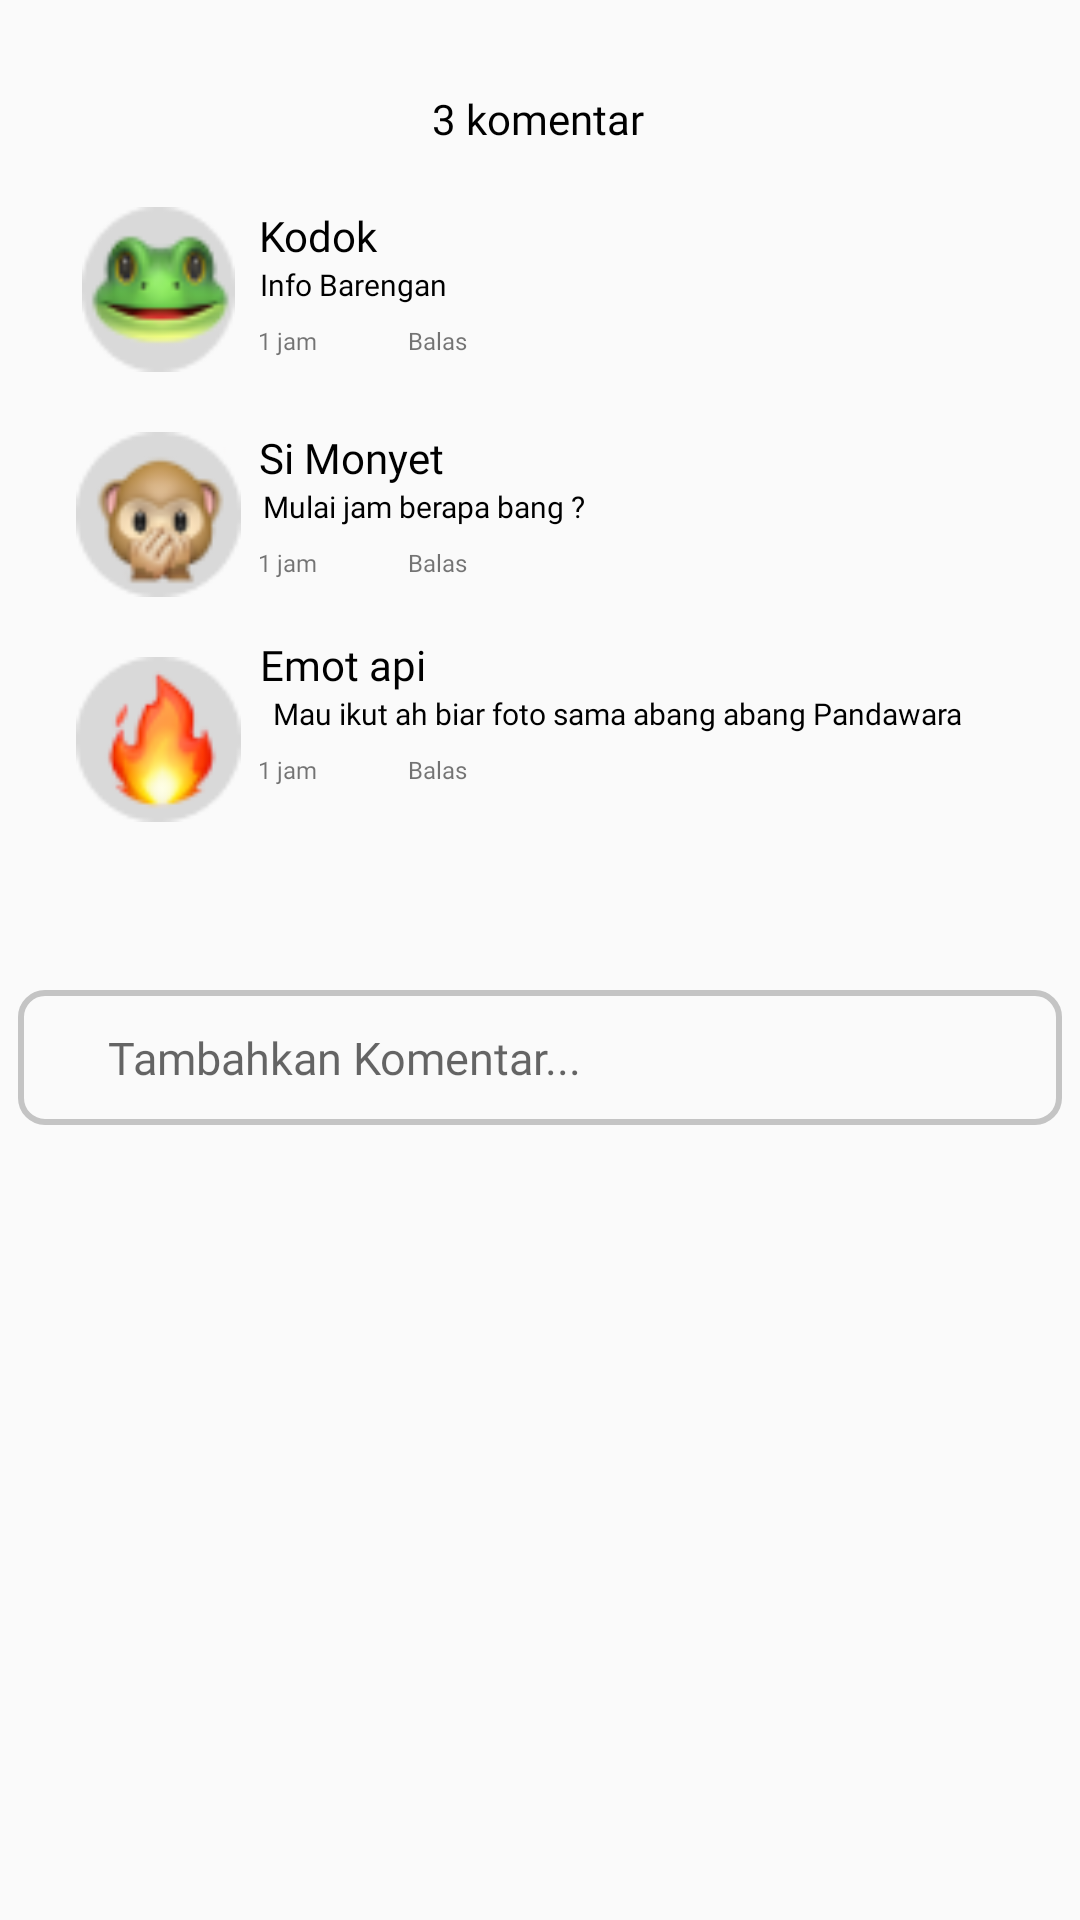

Here is an Android app screen rendered from its layout file. Give the layout XML and the strings, colors and styles it references.
<!-- AndroidManifest.xml: application theme Theme.Pitstop -->
<!-- res/layout/activity_komentar.xml -->
<?xml version="1.0" encoding="utf-8"?>
<androidx.constraintlayout.widget.ConstraintLayout xmlns:android="http://schemas.android.com/apk/res/android"
    xmlns:app="http://schemas.android.com/apk/res-auto"
    xmlns:tools="http://schemas.android.com/tools"
    android:layout_width="match_parent"
    android:layout_height="match_parent"
    tools:context=".Komentar">

    <TextView
        android:id="@+id/t_komen"
        android:layout_width="wrap_content"
        android:layout_height="wrap_content"
        android:layout_marginTop="30dp"
        android:fontFamily="@font/poppinsbold"
        android:text="3 komentar"
        android:textColor="@color/black"
        app:layout_constraintEnd_toEndOf="parent"
        app:layout_constraintHorizontal_bias="0.498"
        app:layout_constraintStart_toStartOf="parent"
        app:layout_constraintTop_toTopOf="parent" />

    <ImageView
        android:id="@+id/img_kodok"
        android:layout_width="55dp"
        android:layout_height="55dp"
        android:layout_marginTop="20dp"
        android:src="@drawable/kodok"
        app:layout_constraintEnd_toEndOf="parent"
        app:layout_constraintHorizontal_bias="0.083"
        app:layout_constraintStart_toStartOf="parent"
        app:layout_constraintTop_toBottomOf="@+id/t_komen" />

    <TextView
        android:id="@+id/t_kodok"
        android:layout_width="wrap_content"
        android:layout_height="wrap_content"
        android:layout_marginTop="20dp"
        android:fontFamily="@font/poppinssemibold"
        android:text="Kodok"
        android:textColor="@color/black"
        app:layout_constraintEnd_toEndOf="parent"
        app:layout_constraintHorizontal_bias="0.27"
        app:layout_constraintStart_toStartOf="parent"
        app:layout_constraintTop_toBottomOf="@+id/t_komen" />

    <TextView
        android:layout_width="wrap_content"
        android:layout_height="wrap_content"
        android:fontFamily="@font/poppinsreguler"
        android:text="Info Barengan"
        android:textColor="@color/black"
        android:textSize="10dp"
        app:layout_constraintEnd_toEndOf="parent"
        app:layout_constraintHorizontal_bias="0.291"
        app:layout_constraintStart_toStartOf="parent"
        app:layout_constraintTop_toBottomOf="@+id/t_kodok" />

    <TextView
        android:layout_width="wrap_content"
        android:layout_height="wrap_content"
        android:layout_marginTop="20dp"
        android:fontFamily="@font/poppinsreguler"
        android:text="1 jam"
        android:textSize="8dp"
        app:layout_constraintEnd_toEndOf="parent"
        app:layout_constraintHorizontal_bias="0.253"
        app:layout_constraintStart_toStartOf="parent"
        app:layout_constraintTop_toBottomOf="@+id/t_kodok" />

    <TextView
        android:layout_width="wrap_content"
        android:layout_height="wrap_content"
        android:layout_marginTop="20dp"
        android:fontFamily="@font/poppinsreguler"
        android:text="Balas"
        android:textSize="8dp"
        app:layout_constraintEnd_toEndOf="parent"
        app:layout_constraintHorizontal_bias="0.4"
        app:layout_constraintStart_toStartOf="parent"
        app:layout_constraintTop_toBottomOf="@+id/t_kodok" />

    <ImageView
        android:id="@+id/img_monyet"
        android:layout_width="55dp"
        android:layout_height="55dp"
        android:layout_marginTop="20dp"
        android:src="@drawable/monyet"
        app:layout_constraintEnd_toEndOf="parent"
        app:layout_constraintHorizontal_bias="0.083"
        app:layout_constraintStart_toStartOf="parent"
        app:layout_constraintTop_toBottomOf="@+id/img_kodok" />

    <TextView
        android:id="@+id/t_monyet"
        android:layout_width="wrap_content"
        android:layout_height="wrap_content"
        android:layout_marginTop="55dp"
        android:fontFamily="@font/poppinssemibold"
        android:text="Si Monyet"
        android:textColor="@color/black"
        app:layout_constraintEnd_toEndOf="parent"
        app:layout_constraintHorizontal_bias="0.289"
        app:layout_constraintStart_toStartOf="parent"
        app:layout_constraintTop_toBottomOf="@+id/t_kodok" />

    <TextView
        android:layout_width="wrap_content"
        android:layout_height="wrap_content"
        android:fontFamily="@font/poppinsreguler"
        android:text="Mulai jam berapa bang ?"
        android:textColor="@color/black"
        android:textSize="10dp"
        app:layout_constraintEnd_toEndOf="parent"
        app:layout_constraintHorizontal_bias="0.347"
        app:layout_constraintStart_toStartOf="parent"
        app:layout_constraintTop_toBottomOf="@+id/t_monyet" />

    <TextView
        android:layout_width="wrap_content"
        android:layout_height="wrap_content"
        android:layout_marginTop="20dp"
        android:fontFamily="@font/poppinsreguler"
        android:text="1 jam"
        android:textSize="8dp"
        app:layout_constraintEnd_toEndOf="parent"
        app:layout_constraintHorizontal_bias="0.253"
        app:layout_constraintStart_toStartOf="parent"
        app:layout_constraintTop_toBottomOf="@+id/t_monyet" />

    <TextView
        android:layout_width="wrap_content"
        android:layout_height="wrap_content"
        android:layout_marginTop="20dp"
        android:fontFamily="@font/poppinsreguler"
        android:text="Balas"
        android:textSize="8dp"
        app:layout_constraintEnd_toEndOf="parent"
        app:layout_constraintHorizontal_bias="0.4"
        app:layout_constraintStart_toStartOf="parent"
        app:layout_constraintTop_toBottomOf="@+id/t_monyet" />

    <ImageView
        android:id="@+id/img_api"
        android:layout_width="55dp"
        android:layout_height="55dp"
        android:layout_marginTop="20dp"
        android:src="@drawable/api"
        app:layout_constraintEnd_toEndOf="parent"
        app:layout_constraintHorizontal_bias="0.083"
        app:layout_constraintStart_toStartOf="parent"
        app:layout_constraintTop_toBottomOf="@+id/img_monyet" />

    <TextView
        android:id="@+id/t_api"
        android:layout_width="wrap_content"
        android:layout_height="wrap_content"
        android:layout_marginTop="50dp"
        android:fontFamily="@font/poppinssemibold"
        android:text="Emot api"
        android:textColor="@color/black"
        app:layout_constraintEnd_toEndOf="parent"
        app:layout_constraintHorizontal_bias="0.284"
        app:layout_constraintStart_toStartOf="parent"
        app:layout_constraintTop_toBottomOf="@+id/t_monyet" />

    <TextView
        android:layout_width="wrap_content"
        android:layout_height="wrap_content"
        android:fontFamily="@font/poppinsreguler"
        android:text="Mau ikut ah biar foto sama abang abang Pandawara"
        android:textColor="@color/black"
        android:textSize="10dp"
        app:layout_constraintEnd_toEndOf="parent"
        app:layout_constraintHorizontal_bias="0.697"
        app:layout_constraintStart_toStartOf="parent"
        app:layout_constraintTop_toBottomOf="@+id/t_api" />

    <TextView
        android:layout_width="wrap_content"
        android:layout_height="wrap_content"
        android:layout_marginTop="20dp"
        android:fontFamily="@font/poppinsreguler"
        android:text="1 jam"
        android:textSize="8dp"
        app:layout_constraintEnd_toEndOf="parent"
        app:layout_constraintHorizontal_bias="0.253"
        app:layout_constraintStart_toStartOf="parent"
        app:layout_constraintTop_toBottomOf="@+id/t_api" />

    <TextView
        android:layout_width="wrap_content"
        android:layout_height="wrap_content"
        android:layout_marginTop="20dp"
        android:fontFamily="@font/poppinsreguler"
        android:text="Balas"
        android:textSize="8dp"
        app:layout_constraintEnd_toEndOf="parent"
        app:layout_constraintHorizontal_bias="0.4"
        app:layout_constraintStart_toStartOf="parent"
        app:layout_constraintTop_toBottomOf="@+id/t_api" />

    <EditText
        android:id="@+id/editTextKomentar"
        android:layout_width="348dp"
        android:layout_height="45dp"
        android:layout_marginTop="330dp"
        android:background="@drawable/rounded_card_marketplace"
        android:fontFamily="@font/poppinsreguler"
        android:hint="Tambahkan Komentar..."
        android:paddingStart="30dp"
        android:paddingEnd="20dp"
        android:textSize="15sp"
        app:layout_constraintEnd_toEndOf="parent"
        app:layout_constraintHorizontal_bias="0.492"
        app:layout_constraintStart_toStartOf="parent"
        app:layout_constraintTop_toTopOf="parent" />

</androidx.constraintlayout.widget.ConstraintLayout>
<!-- resources referenced by this layout -->
<resources>
  <color name="black">#FF000000</color>
  <!-- drawable api: png bitmap (drawable, 2810 bytes) -->
  <!-- drawable kodok: png bitmap (drawable, 3239 bytes) -->
  <!-- drawable monyet: png bitmap (drawable, 3415 bytes) -->
  <!-- drawable rounded_card_marketplace (drawable) -->
  <?xml version="1.0" encoding="utf-8"?>
  <shape xmlns:android="http://schemas.android.com/apk/res/android">
      <corners android:radius="8dp" />
      <stroke
          android:width="2dp"
          android:color="#C4C4C4" />
  </shape>
  <style name="Theme.Pitstop" parent="Base.Theme.Pitstop" />
  <style name="Base.Theme.Pitstop" parent="Theme.AppCompat.Light.NoActionBar">
          
          
      </style>
</resources>
